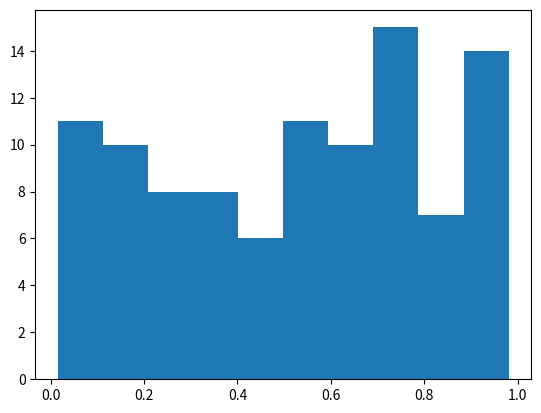

This chart was generated by the following Python code:
%matplotlib inline
import numpy as np
import matplotlib.pyplot as plt

# Plasma Simulation 71
def sim():
    x = np.random.rand(100)
    plt.hist(x)
    
if __name__ == '__main__':
    sim()
